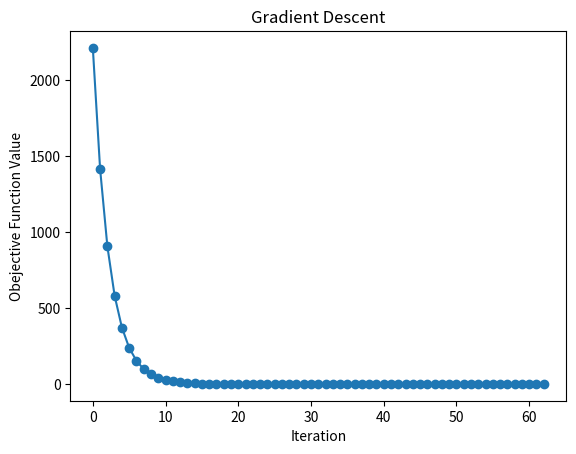

Python code for this plot:
import numpy as np
import matplotlib.pyplot as plt


def objectiveFunction( x ):
    return ( x - 3 )**2 + 1


def objectiveFunctionDerivative( x ):
    return 2 * x - 6


def plot(x, y):
    plt.plot(x, y, "-o")
    plt.xlabel('Iteration')
    plt.ylabel('Obejective Function Value')
    plt.title('Gradient Descent')
    plt.show()


def numericTangent( function, x, eps=1e-6 ):
    f = function(x)
    n = x.shape[0]
    t = np.zeros_like(x)
    for i in range(n):
        iEps = eps * abs(x[i])
        xp = x.copy() #copy fürs copieren verwenden
        xp[i] += iEps
        deltaF = function( xp ) - f
        if abs(deltaF) < 1e-10:
            print("Waring! Delta too small.")
        t[i] = deltaF / iEps
    return f, t


def gradientDescent( function, initial ):
    tol = 1e-5
    x = initial[0]
    iAll = []
    fAll = []
    for i in range(100):
        alpha = 0.1
        #f, t = numericTangent( function, np.ndarray(x), 1e-7 )
        f = objectiveFunction(x)
        t = objectiveFunctionDerivative(x)
        dx = - alpha * t
        print(f"{i}: x = {x:e}, f(x) = {f:e}, t = {t:e}, dx = {dx:e}")
        iAll.append(i)
        fAll.append(f)
        x += dx
        if abs(dx) < tol:
            print(f"Converged after {i} iterations. Solution is x = {x:e}.")
            break
    return iAll, fAll


def doGradientDescent():
    initial = np.array([50.0])
    iAll, fAll = gradientDescent( objectiveFunction, initial )
    plot(iAll, fAll)

doGradientDescent()





